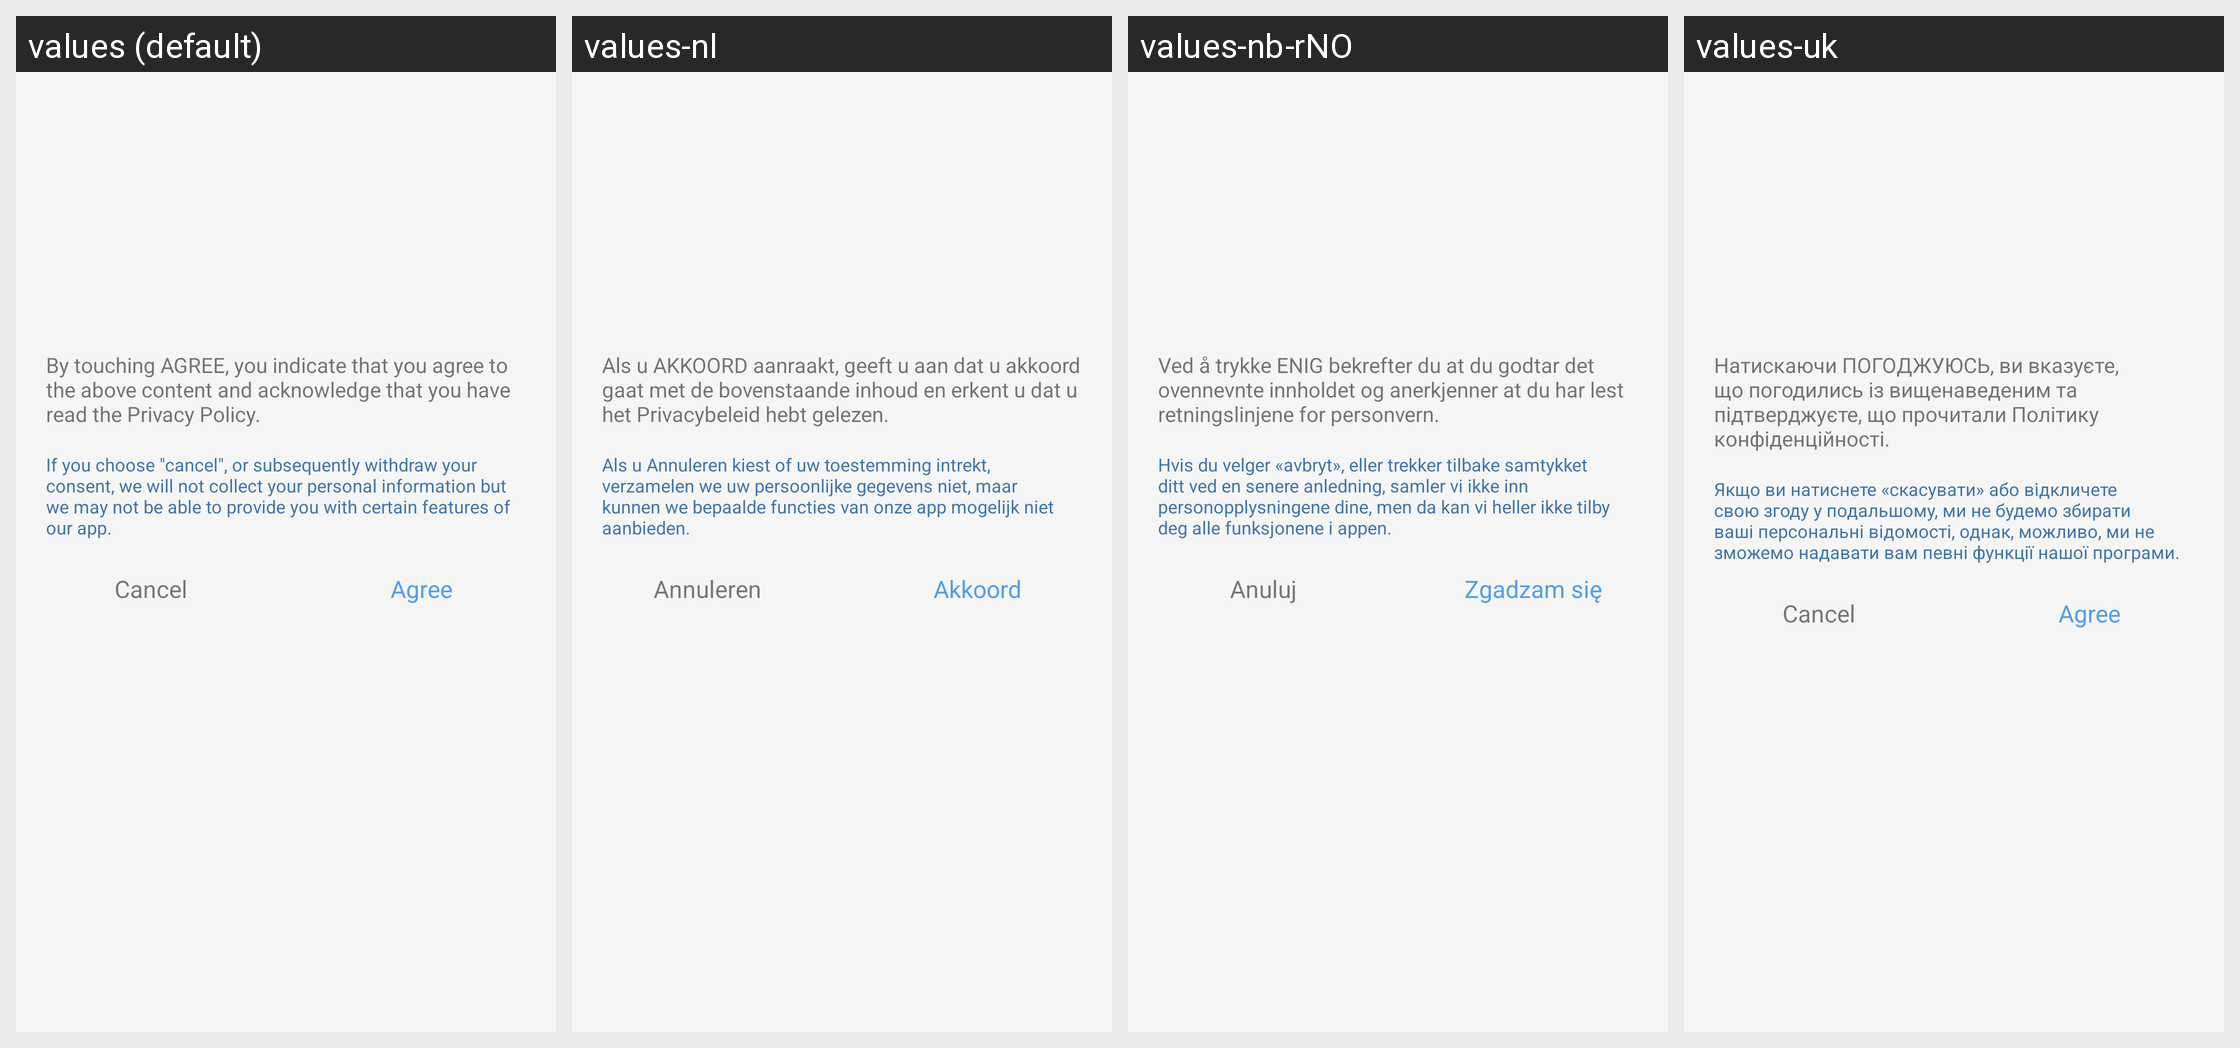

This grid shows one Android layout under several languages. Give, for every string resource on the screen, its name, the default text and each shown locale's text.
Android screen res/layout/privacy_proicy_dialog_layout.xml rendered under 4 locales, left to right: values (default), values-nl, values-nb-rNO, values-uk. Device: Nexus 5 (rendered at 1080×1920; each locale shown at half size, 540×960, under a caption strip naming it); theme Theme.MaterialComponents.DayNight.NoActionBar.
Other locales in the repository, not shown: values-ar, values-ar-rEG, values-ar-rIL, values-bg, values-bg-rBG, values-ca, values-ca-rES, values-cs, values-cs-rCZ, values-da, values-da-rDK, values-de, values-el, values-en, values-es, values-es-rES, values-es-rMX, values-es-rUS, values-et, values-et-rEE, values-eu, values-eu-rES, values-fa, values-fa-rIR, values-fi, values-fi-rFI, values-fr, values-fr-rCA, values-fr-rFR, values-gl, values-gl-rES, values-hi, values-hr, values-hr-rHR, values-hu, values-hu-rHU, values-in, values-in-rID, values-it, values-it-rIT, values-iw, values-iw-rIL, values-ja, values-ko, values-lt, values-lt-rLT, values-lv, values-lv-rLV, values-mk, values-ms, values-pl, values-pt, values-pt-rBR, values-ro, values-ru, values-sk, values-sl, values-sq, values-sq-rAL, values-sr, values-sv, values-sv-rSE, values-th, values-tr, values-ur, values-ur-rPK, values-vi, values-zh-rCN, values-zh-rHK, values-zh-rTW.
Strings drawn on this screen, with the default value and each locale's value (text and hints the layout hard-codes, and strings that could not be matched under every locale, appear in the picture but are not listed):

content_dialog_statement
  values: By touching AGREE, you indicate that you agree to the above content and acknowledge that you have read the Privacy Policy.
  values-nl: Als u AKKOORD aanraakt, geeft u aan dat u akkoord gaat met de bovenstaande inhoud en erkent u dat u het Privacybeleid hebt gelezen.
  values-nb-rNO: Ved å trykke ENIG bekrefter du at du godtar det ovennevnte innholdet og anerkjenner at du har lest retningslinjene for personvern.
  values-uk: Натискаючи ПОГОДЖУЮСЬ, ви вказуєте, що погодились із вищенаведеним та підтверджуєте, що прочитали Політику конфіденційності.

content_dialog_hint
  values: If you choose "cancel", or subsequently withdraw your consent, we will not collect your personal information but we may not be able to provide you with certain features of our app.
  values-nl: Als u Annuleren kiest of uw toestemming intrekt, verzamelen we uw persoonlijke gegevens niet, maar kunnen we bepaalde functies van onze app mogelijk niet aanbieden.
  values-nb-rNO: Hvis du velger «avbryt», eller trekker tilbake samtykket ditt ved en senere anledning, samler vi ikke inn personopplysningene dine, men da kan vi heller ikke tilby deg alle funksjonene i appen.
  values-uk: Якщо ви натиснете «скасувати» або відкличете свою згоду у подальшому, ми не будемо збирати ваші персональні відомості, однак, можливо, ми не зможемо надавати вам певні функції нашої програми.

cancel
  values: Cancel
  values-nl: Annuleren
  values-nb-rNO: Anuluj
  values-uk: Cancel  [not translated; the default value is used]

agree
  values: Agree
  values-nl: Akkoord
  values-nb-rNO: Zgadzam się
  values-uk: Agree  [not translated; the default value is used]
